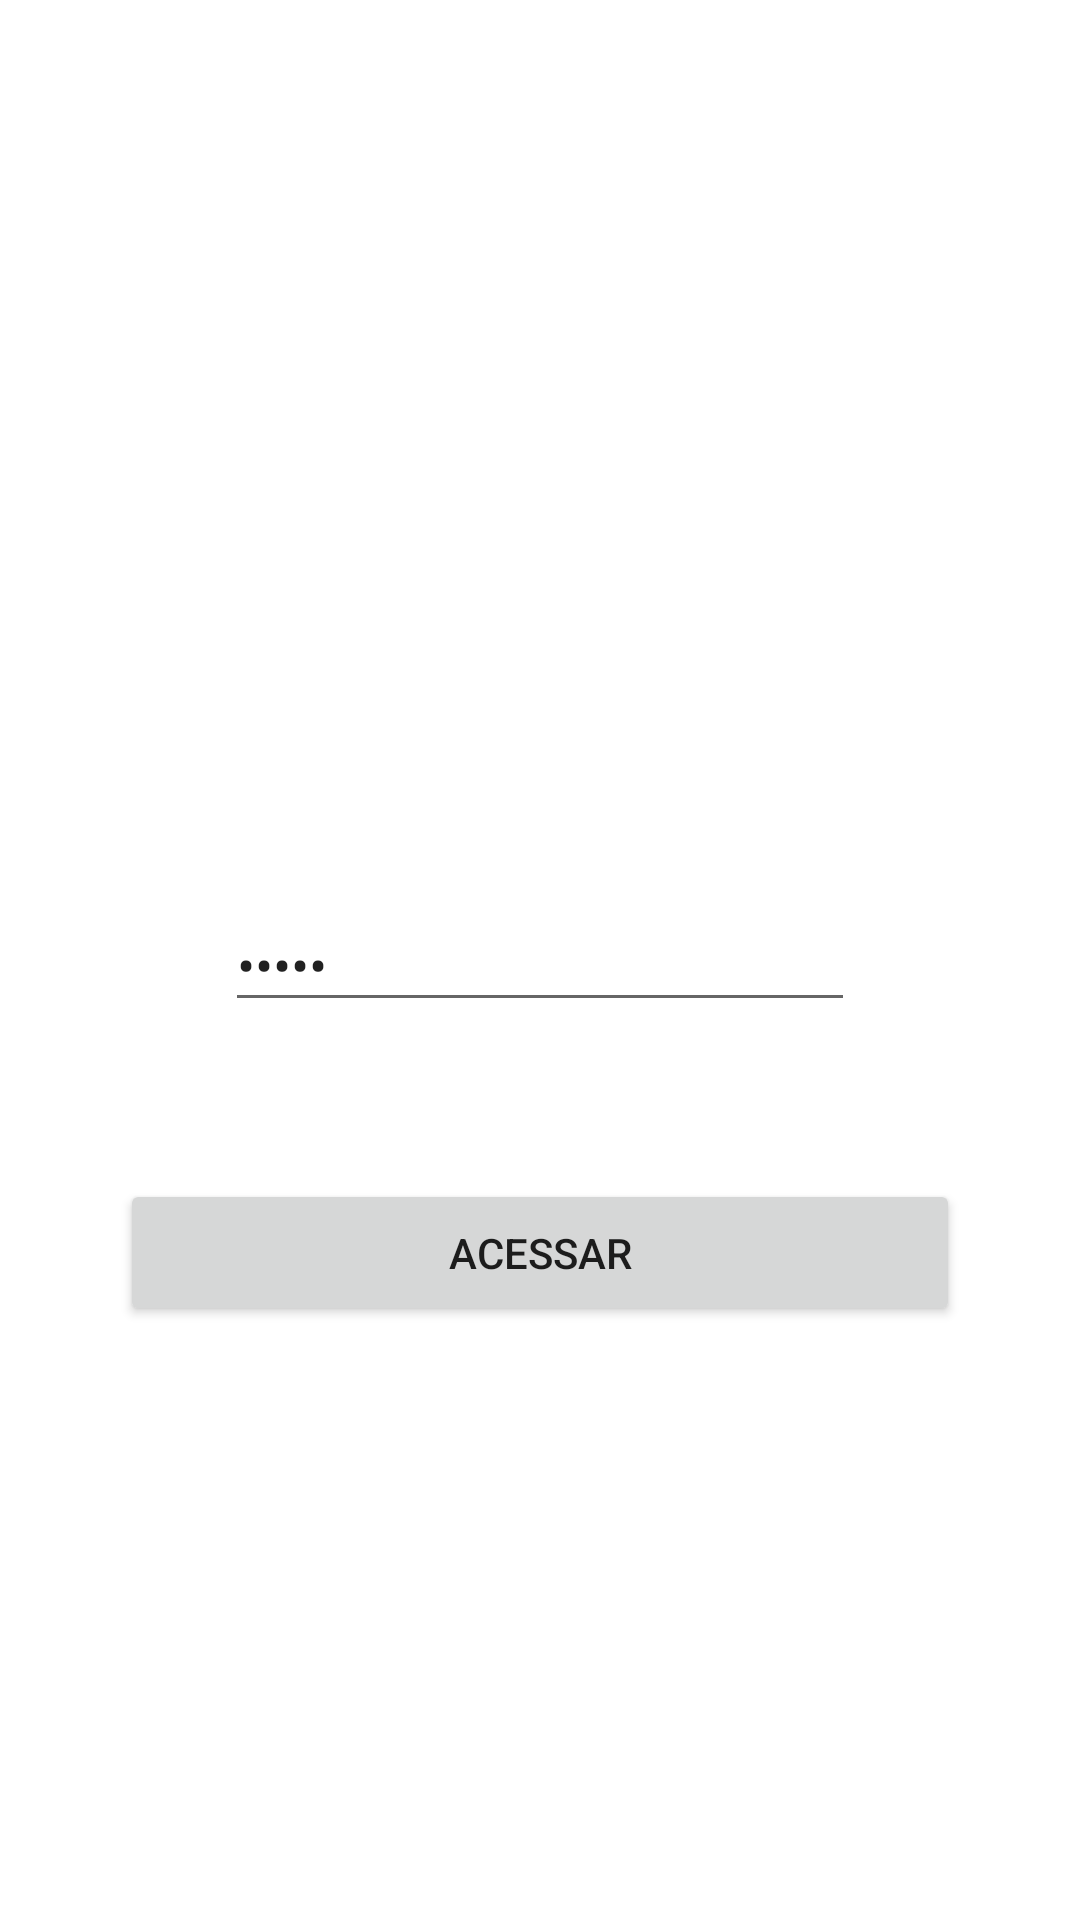

Android layout source for this screen:
<!-- AndroidManifest.xml: application theme Theme.AppStoreProdutos -->
<!-- res/layout/activity_main.xml -->
<?xml version="1.0" encoding="utf-8"?>
<androidx.constraintlayout.widget.ConstraintLayout xmlns:android="http://schemas.android.com/apk/res/android"
    xmlns:app="http://schemas.android.com/apk/res-auto"
    xmlns:tools="http://schemas.android.com/tools"
    android:layout_width="match_parent"
    android:layout_height="match_parent"
    tools:context=".MainActivity">

    <EditText
        android:id="@+id/editTextEmailUsuario"
        android:layout_width="322dp"
        android:layout_height="42dp"
        android:layout_marginTop="229dp"
        android:layout_marginBottom="72dp"
        android:ems="10"
        android:inputType="textEmailAddress"
        android:text="admin@admin"
        app:layout_constraintBottom_toTopOf="@+id/editTextSenhaUsuario"
        app:layout_constraintEnd_toEndOf="parent"
        app:layout_constraintStart_toStartOf="parent"
        app:layout_constraintTop_toTopOf="parent" />

    <EditText
        android:id="@+id/editTextSenhaUsuario"
        android:layout_width="wrap_content"
        android:layout_height="wrap_content"
        android:layout_marginStart="84dp"
        android:layout_marginEnd="84dp"
        android:ems="10"
        android:inputType="textPassword"
        android:text="admin"
        app:layout_constraintBottom_toBottomOf="parent"
        app:layout_constraintEnd_toEndOf="parent"
        app:layout_constraintStart_toStartOf="parent"
        app:layout_constraintTop_toTopOf="parent" />

    <Button
        android:id="@+id/buttonEnviar"
        android:layout_width="280dp"
        android:layout_height="49dp"
        android:layout_marginStart="65dp"
        android:layout_marginTop="74dp"
        android:layout_marginEnd="65dp"
        android:layout_marginBottom="220dp"
        android:text="Acessar"
        app:layout_constraintBottom_toBottomOf="parent"
        app:layout_constraintEnd_toEndOf="parent"
        app:layout_constraintStart_toStartOf="parent"
        app:layout_constraintTop_toBottomOf="@+id/editTextSenhaUsuario" />
</androidx.constraintlayout.widget.ConstraintLayout>
<!-- resources referenced by this layout -->
<resources>
  <style name="Theme.AppStoreProdutos" parent="Theme.MaterialComponents.DayNight.DarkActionBar">
          
          <item name="colorPrimary">@color/purple_500</item>
          <item name="colorPrimaryVariant">@color/purple_700</item>
          <item name="colorOnPrimary">@color/white</item>
          
          <item name="colorSecondary">@color/teal_200</item>
          <item name="colorSecondaryVariant">@color/teal_700</item>
          <item name="colorOnSecondary">@color/black</item>
          
          <item name="android:statusBarColor" tools:targetApi="l">?attr/colorPrimaryVariant</item>
          
      </style>
  <!-- not gathered from this repository: default colours our renderer supplied (Android Studio template values) -->
  <color name="purple_500">#FF6200EE</color>
  <color name="purple_700">#FF3700B3</color>
  <color name="teal_200">#FF03DAC5</color>
  <color name="teal_700">#FF018786</color>
  <color name="black">#FF000000</color>
  <color name="white">#FFFFFFFF</color>
</resources>
